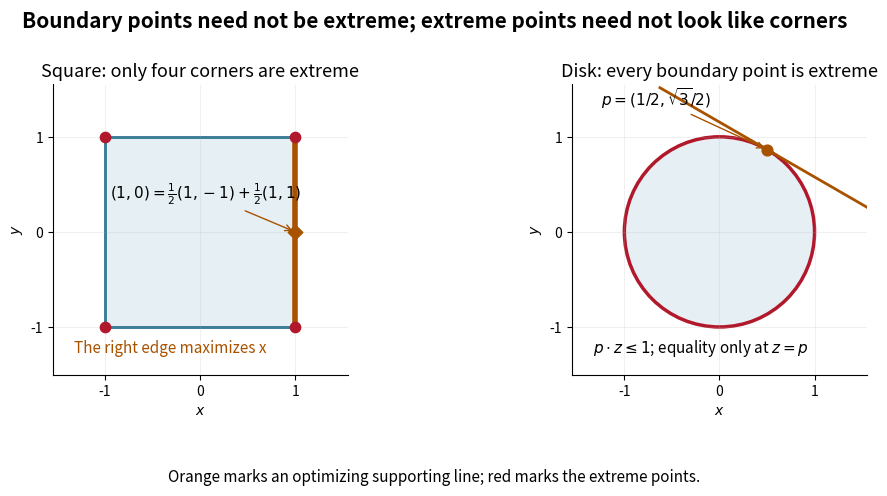

Python code for this plot: (Note: this script raises an exception after producing the figure.)
"""Original convex-set examples separating boundary from extremality."""
from pathlib import Path

import matplotlib
matplotlib.use("Agg")
import matplotlib.pyplot as plt
from matplotlib.patches import Rectangle, Circle
import numpy as np


def main():
    fig, axes = plt.subplots(1, 2, figsize=(10.2, 5.0), dpi=120, facecolor="white")
    ax = axes[0]
    ax.add_patch(Rectangle((-1,-1), 2, 2, facecolor="#e5eff4", edgecolor="#28738f", lw=2))
    ax.plot([1,1], [-1,1], color="#a85200", lw=4, label="All maximize x")
    corners=np.array([[-1,-1],[1,-1],[1,1],[-1,1]])
    ax.scatter(*corners.T, color="#b2182b", s=55, zorder=5, label="Extreme points")
    ax.scatter(1, 0, color="#a85200", marker="D", s=55, zorder=6)
    ax.annotate(r"$(1,0)=\frac{1}{2}(1,-1)+\frac{1}{2}(1,1)$", (1,0), xytext=(-.95,.35),
                fontsize=11, arrowprops=dict(arrowstyle="->",color="#a85200"))
    ax.set_title("Square: only four corners are extreme", fontsize=13)
    ax.text(-1.33,-1.27,"The right edge maximizes x",fontsize=11,color="#a85200")
    ax = axes[1]
    ax.add_patch(Circle((0,0), 1, facecolor="#e5eff4", edgecolor="#b2182b", lw=2.5))
    theta=np.pi/3
    p=np.array([np.cos(theta),np.sin(theta)])
    tangent=np.array([-p[1],p[0]])
    t=np.linspace(-1.3,1.3,101)
    line=p+t[:,None]*tangent
    ax.plot(*line.T, color="#a85200", lw=2)
    ax.scatter(*p,color="#a85200",s=60,zorder=5)
    ax.annotate(r"$p=(1/2,\sqrt{3}/2)$",p,xytext=(-1.25,1.33),fontsize=11,
                arrowprops=dict(arrowstyle="->",color="#a85200"))
    ax.text(-1.33,-1.27,r"$p\cdot z\leq1$; equality only at $z=p$",fontsize=11)
    ax.set_title("Disk: every boundary point is extreme",fontsize=13)
    for ax in axes:
        ax.set_aspect("equal")
        ax.set(xlim=(-1.55,1.55),ylim=(-1.5,1.55),xlabel=r"$x$",ylabel=r"$y$")
        ax.set_xticks([-1,0,1]);ax.set_yticks([-1,0,1])
        ax.grid(alpha=.18)
        ax.spines[["top","right"]].set_visible(False)
    fig.suptitle("Boundary points need not be extreme; extreme points need not look like corners",
                 fontsize=15,weight="bold",y=.97)
    fig.text(.5,.025,"Orange marks an optimizing supporting line; red marks the extreme points.",ha="center",fontsize=11)
    fig.subplots_adjust(left=.07,right=.98,top=.82,bottom=.24,wspace=.27)
    fig.savefig(Path(__file__).stem+".png",facecolor="white",transparent=False)
    plt.close(fig)


if __name__=="__main__":
    main()
